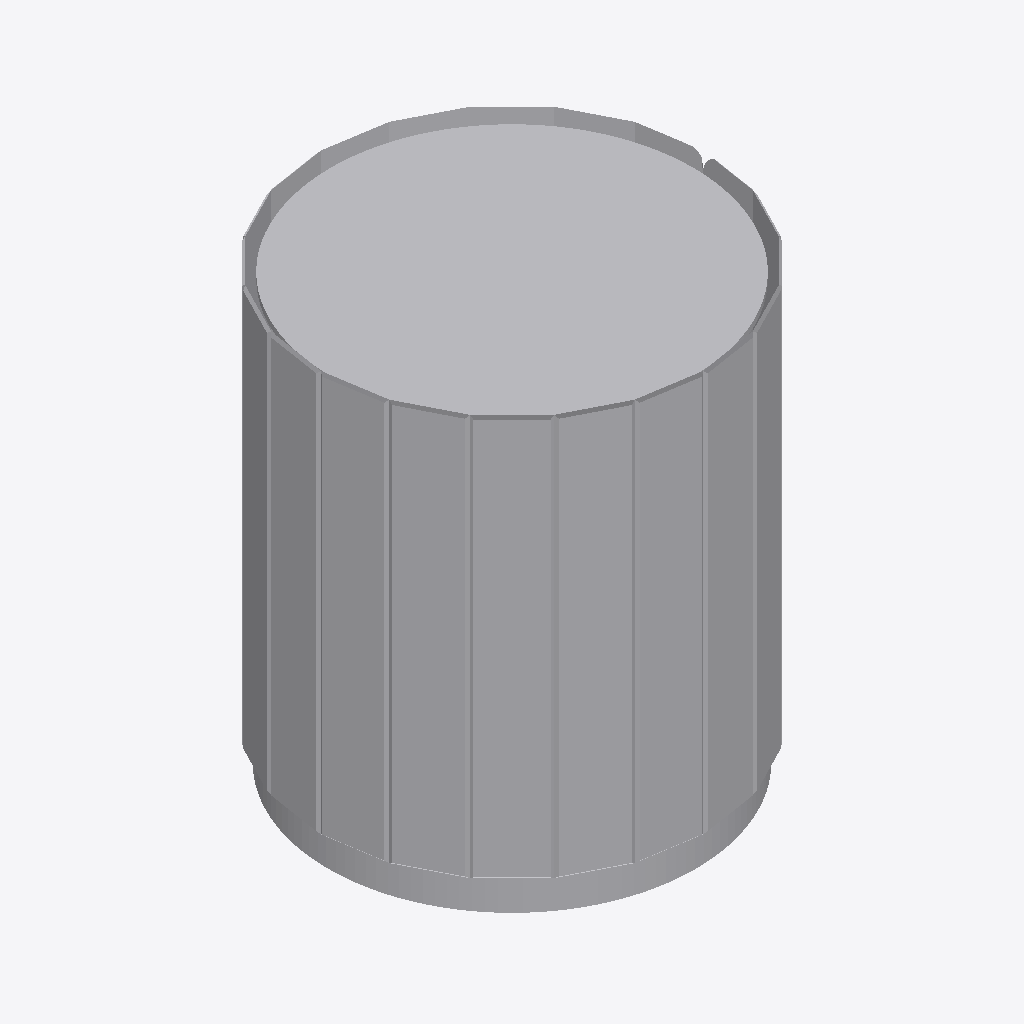
Isometric view of an IFC building model (IFC-SPF (STEP), schema IFC4, length unit millimetre), seen from the south-west, elements coloured by IFC class: 1 other element (light grey).
Extent 0.399 m × 0.399 m × 0.450 m (x, y, z). Storeys (2): FUR at 0.00 m; BEDM at 0.00 m. Elements (1): 1 IfcFurniture.

HEADER;
FILE_DESCRIPTION(('ViewDefinition [CoordinationView]'),'2;1');
FILE_NAME('','2026-09-09T18:14:56',(''),(''),'IfcOpenShell 0.8.4-e8eb5e4','IfcOpenShell 0.8.4-e8eb5e4','');
FILE_SCHEMA(('IFC4'));
ENDSEC;
DATA;
#1=IFCPROJECT('3hFmn2ED14Ofwsj$DzZ0HC',$,'My Project',$,$,$,$,(#2,#7),#8);
#16=IFCSITE('3iWnpcHW54tQCcUMk_yOsj',$,'My Site',$,$,#17,$,$,$,$,$,$,$,$);
#22=IFCBUILDING('0aVVbcf_9A9x07_Nod0gAP',#23,'My Building',$,$,#28,$,$,$,$,$,$);
#33=IFCBUILDINGSTOREY('1VjEk5I8XFmfiAYaLk_F_7',#34,'FUR',$,$,#35,$,$,$,$);
#968=IFCBUILDINGSTOREY('1cWTMdxLbERA7F2YEXDAZK',#969,'BEDM',$,$,#703,$,$,$,$);
#700=IFCFURNITURE('3eic1dzkn5heTIn4PhF37v',#701,'Furniture',$,$,#702,#712,$,$);
ENDSEC;
